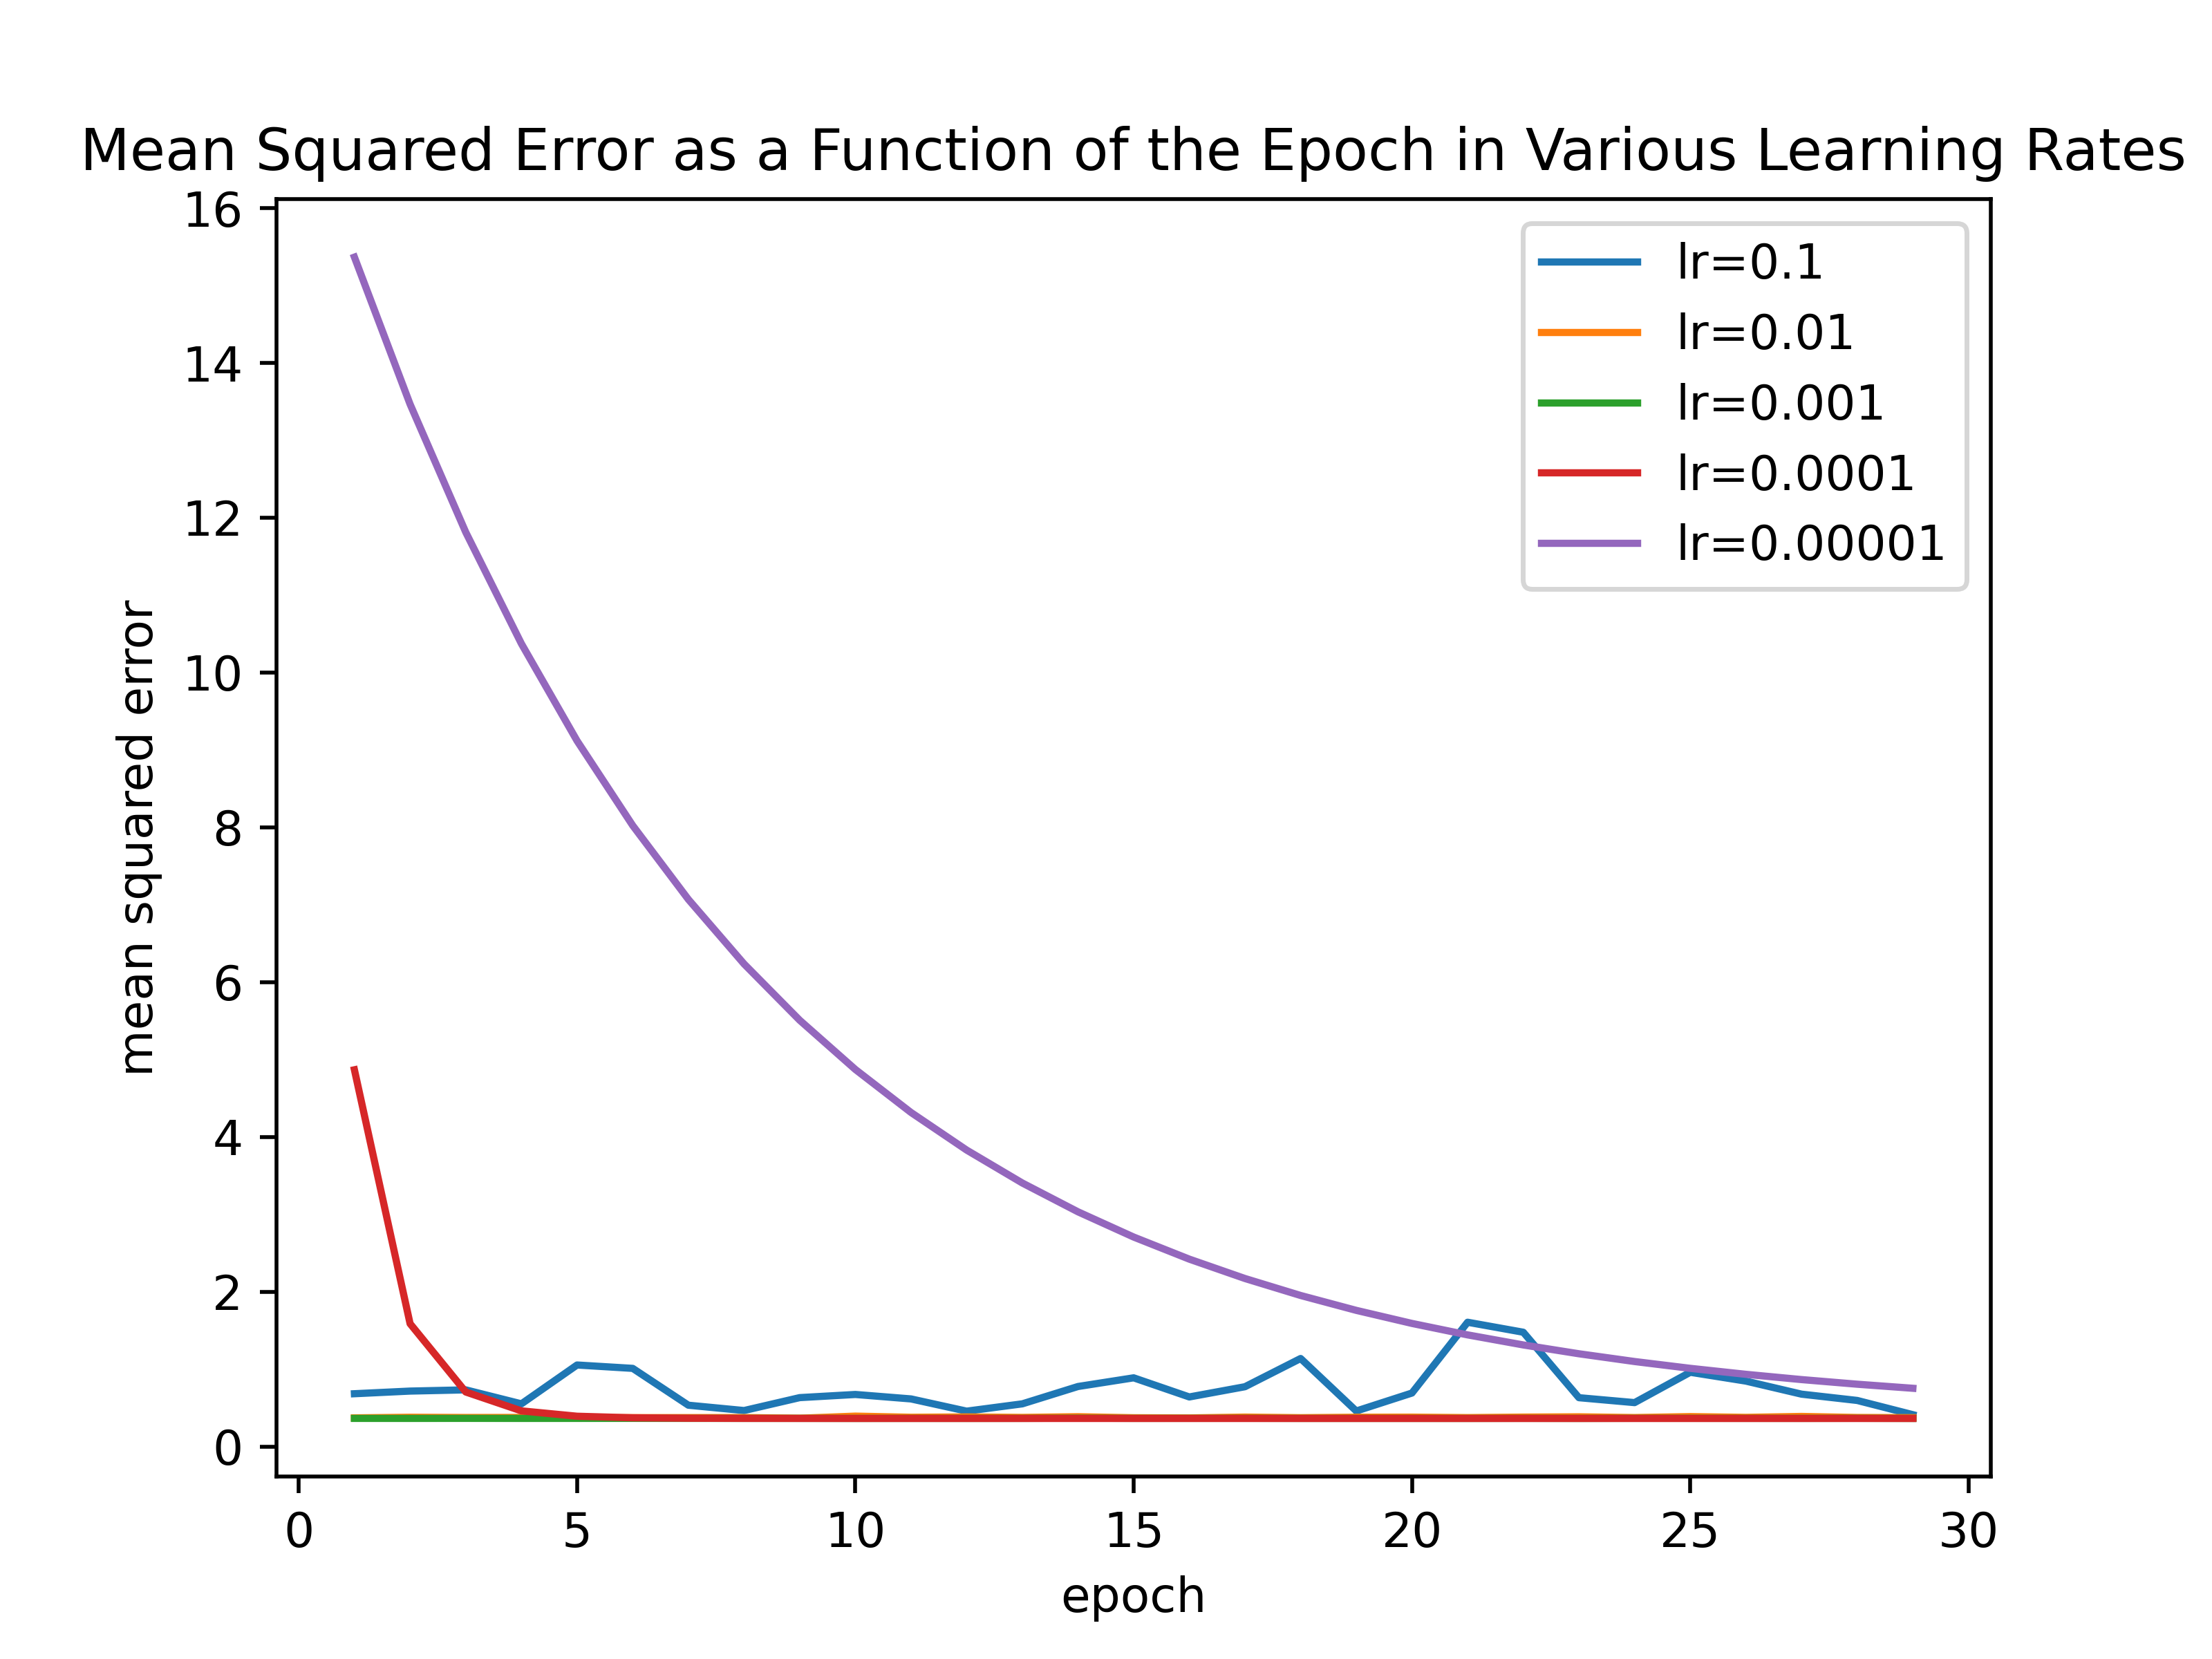

This figure's Python source:
import numpy as np
import pandas as pd
import matplotlib.pyplot as plt
import sgdLR
from lr import LinearRegression, file_to_numpy

xTrain = file_to_numpy('new_xTrain.csv')
yTrain = file_to_numpy('eng_yTrain.csv')


subset_index = np.random.randint(len(xTrain), size=int(len(xTrain)*0.4))
xtrain = xTrain[subset_index, :]
ytrain = yTrain[subset_index]
xtest = np.delete(xTrain, subset_index, axis=0)
ytest = np.delete(yTrain, subset_index)

epoch_range = range(1, 30)
batch_size = 1

lr = [0.1, 0.01, 0.001, 0.0001, 0.00001]

result = [[] for i in range(len(lr))]

for i, val in enumerate(lr):
		model = sgdLR.SgdLR(val, batch_size, max(epoch_range))
		trainStats = model.train_predict(xtrain, ytrain, xtest, ytest)
		for epoch in epoch_range:
			result[i].append(trainStats[len(xtrain)*epoch-1]['train-mse'])
		print(val)
fig = plt.figure()

plt.plot(epoch_range, result[0], label='lr=0.1')
plt.plot(epoch_range, result[1], label='lr=0.01')
plt.plot(epoch_range, result[2], label='lr=0.001')
plt.plot(epoch_range, result[3], label='lr=0.0001')
plt.plot(epoch_range, result[4], label='lr=0.00001')

plt.legend(loc='upper right')
plt.title('Mean Squared Error as a Function of the Epoch in Various Learning Rates')
plt.xlabel('epoch')
plt.ylabel('mean squared error')

fig.show()

fig.savefig('3b.png', dpi = 500)
